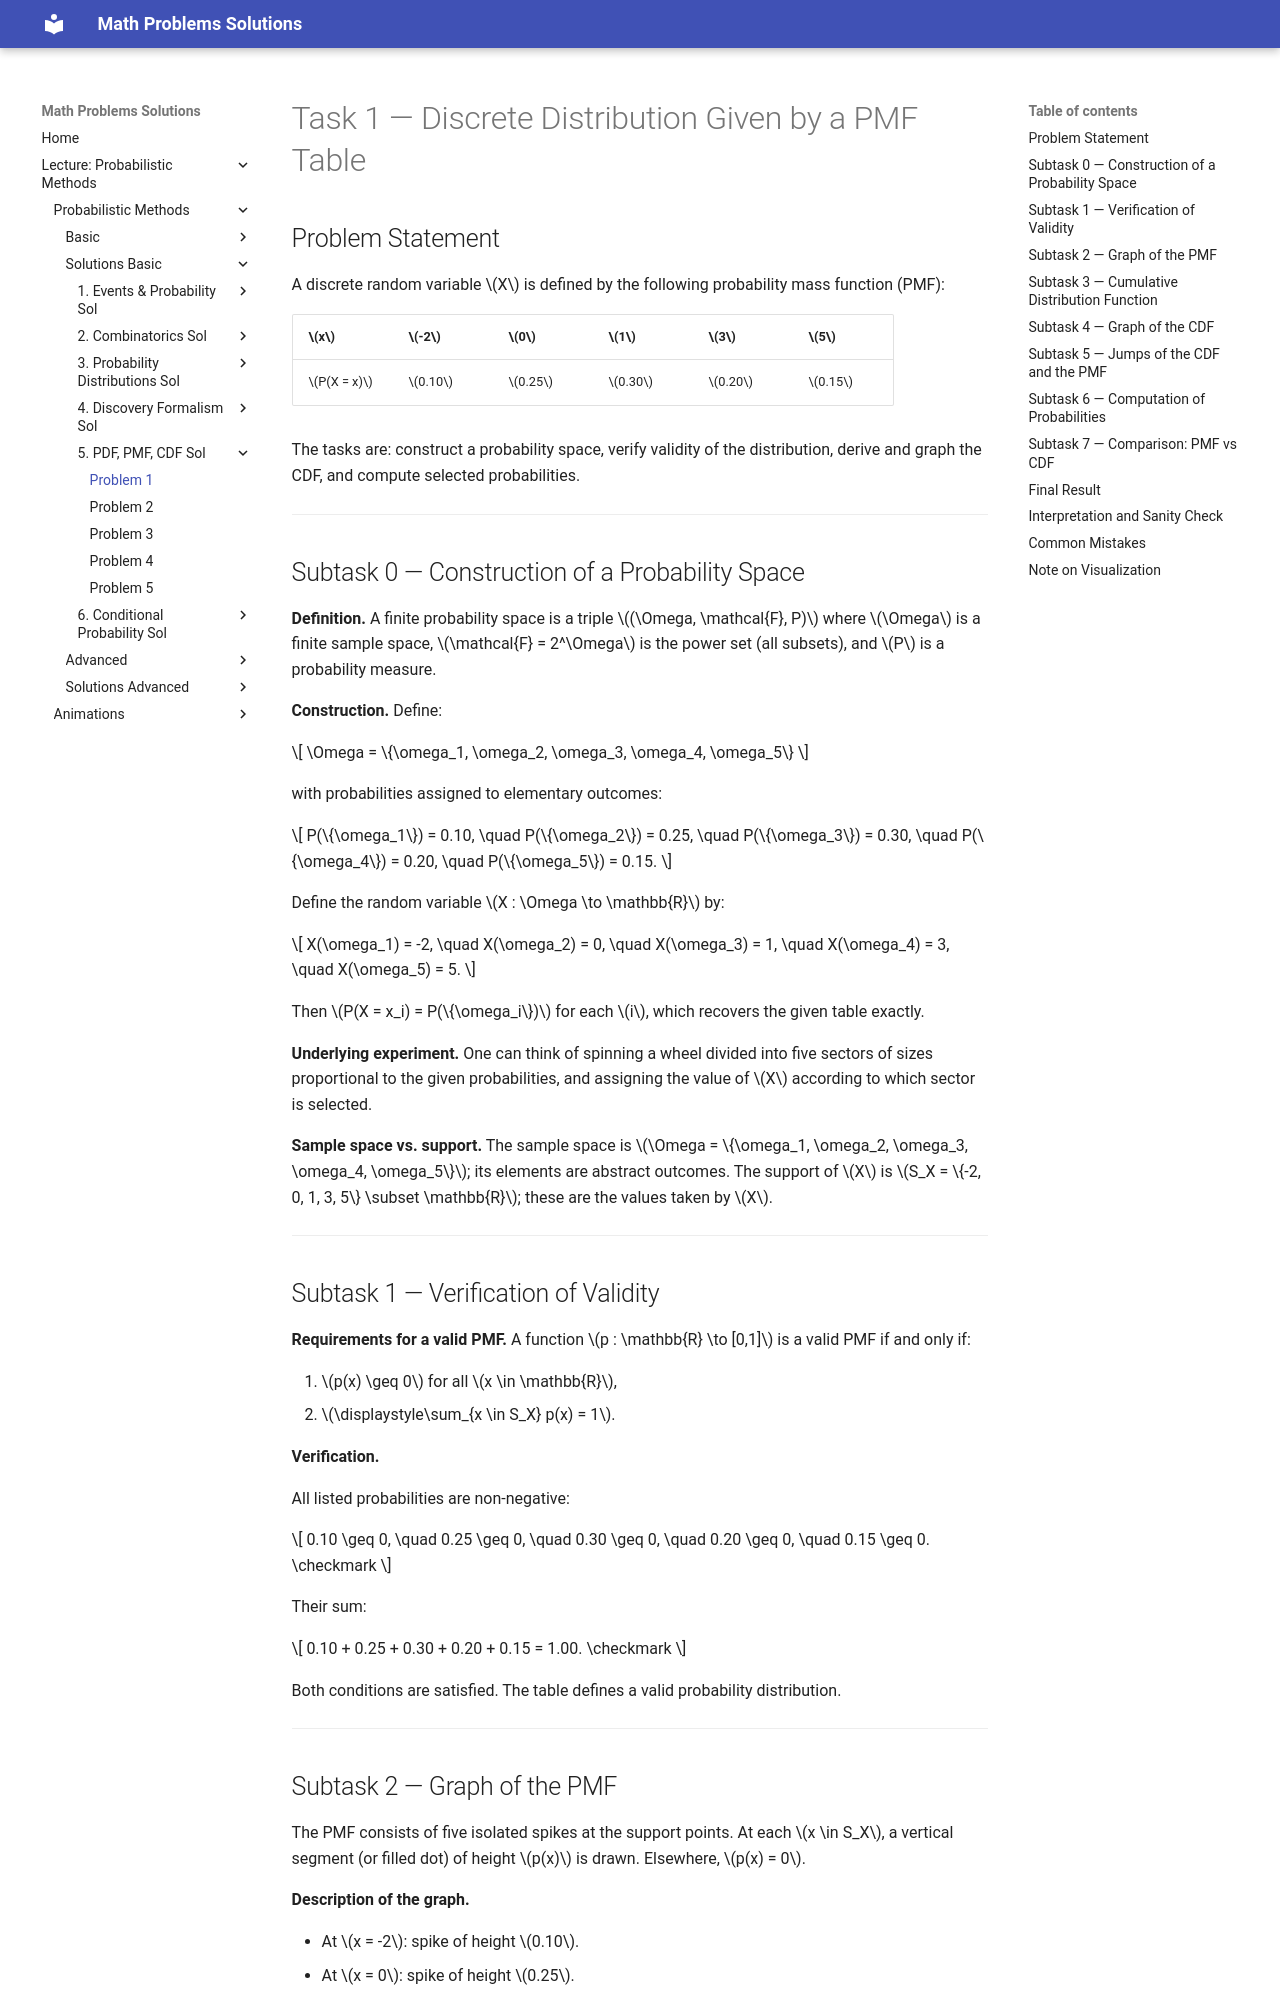

repository: LiiinadNamar/Math_Problems_Repo_DR · page: 4_Metody_probabilistyczne/basic/solution_05_/sol_task_01/index.html · generator: mkdocs

# Task 1 — Discrete Distribution Given by a PMF Table

## Problem Statement

A discrete random variable $X$ is defined by the following probability mass function (PMF):

| $x$ | $-2$ | $0$ | $1$ | $3$ | $5$ |
|-----|------|-----|-----|-----|-----|
| $P(X = x)$ | $0.10$ | $0.25$ | $0.30$ | $0.20$ | $0.15$ |

The tasks are: construct a probability space, verify validity of the distribution, derive and graph the CDF, and compute selected probabilities.

---

## Subtask 0 — Construction of a Probability Space

**Definition.** A finite probability space is a triple $(\Omega, \mathcal{F}, P)$ where $\Omega$ is a finite sample space, $\mathcal{F} = 2^\Omega$ is the power set (all subsets), and $P$ is a probability measure.

**Construction.** Define:

$$
\Omega = \{\omega_1, \omega_2, \omega_3, \omega_4, \omega_5\}
$$

with probabilities assigned to elementary outcomes:

$$
P(\{\omega_1\}) = 0.10, \quad
P(\{\omega_2\}) = 0.25, \quad
P(\{\omega_3\}) = 0.30, \quad
P(\{\omega_4\}) = 0.20, \quad
P(\{\omega_5\}) = 0.15.
$$

Define the random variable $X : \Omega \to \mathbb{R}$ by:

$$
X(\omega_1) = -2, \quad
X(\omega_2) = 0, \quad
X(\omega_3) = 1, \quad
X(\omega_4) = 3, \quad
X(\omega_5) = 5.
$$

Then $P(X = x_i) = P(\{\omega_i\})$ for each $i$, which recovers the given table exactly.

**Underlying experiment.** One can think of spinning a wheel divided into five sectors of sizes proportional to the given probabilities, and assigning the value of $X$ according to which sector is selected.

**Sample space vs. support.** The sample space is $\Omega = \{\omega_1, \omega_2, \omega_3, \omega_4, \omega_5\}$; its elements are abstract outcomes. The support of $X$ is $S_X = \{-2, 0, 1, 3, 5\} \subset \mathbb{R}$; these are the values taken by $X$.

---

## Subtask 1 — Verification of Validity

**Requirements for a valid PMF.** A function $p : \mathbb{R} \to [0,1]$ is a valid PMF if and only if:

1. $p(x) \geq 0$ for all $x \in \mathbb{R}$,
2. $\displaystyle\sum_{x \in S_X} p(x) = 1$.

**Verification.**

All listed probabilities are non-negative:

$$
0.10 \geq 0, \quad 0.25 \geq 0, \quad 0.30 \geq 0, \quad 0.20 \geq 0, \quad 0.15 \geq 0. \checkmark
$$

Their sum:

$$
0.10 + 0.25 + 0.30 + 0.20 + 0.15 = 1.00. \checkmark
$$

Both conditions are satisfied. The table defines a valid probability distribution.

---
